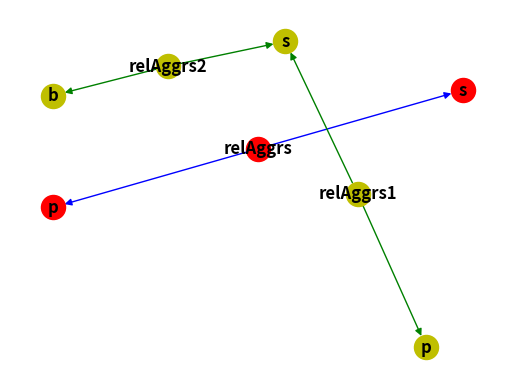

Write the Python code that produced this figure.

# --- imports ---
import networkx as nx
from networkx.algorithms import isomorphism
import matplotlib.pyplot as plt

# --- script ---

G_initial = nx.MultiDiGraph()
G_updated = nx.MultiDiGraph()

G_initial.add_nodes_from(
	[
	('p', {"name": "project", "type": "IfcProject"}),
	('relAggrs', {"type": "IfcRelAggregates"}),
	('s', {"name": "site"})
	]
)
G_updated.add_nodes_from(
	[
	('p', {"name": "project_new"}),
	('relAggrs1', {"type": "IfcRelAggregates"}),
	('s', {"name": "site2"}),
	('relAggrs2', {"type": "IfcRelAggregates"}),
	('b', {"name": "building", "type":"IfcBuilding"})
	]
)

G_initial.add_edges_from(
	[
		('relAggrs', 'p', 
			{'rel': 'IfcRelAggregates', 
			'id': '123abc456def', 
			'direction': 'relatingObject'}), 
		#('p', 'relAggrs1',  
		#	{'rel': 'IfcRelAggregates', 
		#	'id': '123abc456def', 
		#	'direction': 'aggregates'}),

		('relAggrs', 's', 
			{'rel': 'IfcRelAggregates', 
			'id': '123abc456def', 
			'direction': 'relatedObjects'}),
		#('s', 'relAggrs1', 
		#	{'rel': 'IfcRelAggregates', 
		#	'id': '123abc456def', 
		#	'direction': 'aggegating'})
	]
)

G_updated.add_edges_from(
	[
		('relAggrs1', 'p', 
			{'rel': 'IfcRelAggregates', 
			'id': '123abc456def', 
			'direction': 'relatingObject'}), 
		#('p', 'relAggrs1',  
		#	{'rel': 'IfcRelAggregates', 
		#	'id': '123abc456def', 
		#	'direction': 'aggregates'}),
		('relAggrs1', 's', 
			{'rel': 'IfcRelAggregates', 
			'id': '123abc456def', 
			'direction': 'relatedObjects'}),
		#('s', 'relAggrs1', 
		#	{'rel': 'IfcRelAggregates', 
		#	'id': '123abc456def', 
		#	'direction': 'aggegating'}),

		('relAggrs2', 's', 
			{'rel': 'IfcRelAggregates', 
			'id': '789abc789def', 
			'direction': 'relatingObject'}), 
		#( 's', 'relAggrs2',
		#	{'rel': 'IfcRelAggregates', 
		#	'id': '789abc789def', 
		#	'direction': 'aggregates'}),
		
		( 'relAggrs2', 'b',
			{'rel': 'IfcRelAggregates', 
			'id': '789abc789def', 
			'direction': 'aggregating'}),
		#( 'b', 'relAggrs2', 
		#	{'rel': 'IfcRelAggregates', 
		#	'id': '789abc789def', 
		#	'direction': 'aggregating'})

	]
)

print(G_initial.nodes.data)
print(G_updated.nodes.data)
print(G_initial.edges.data)
print(G_updated.edges.data)
#print(G_initial.adj)

plt.plot()
nx.draw(G_initial, with_labels=True, node_color = 'r', edge_color = 'b', font_weight='bold')
nx.draw(G_updated, with_labels=True, node_color = 'y', edge_color = 'g', font_weight='bold')
#plt.show()

# -- subgraph isomorphism
print('calculating subgraph isomorphism...')

GM1 = isomorphism.MultiDiGraphMatcher(G_initial, G_updated)
print('G_initial is isomorphic subgraph of G_updated: {}'.format(GM1.subgraph_is_isomorphic()))

GM2 = isomorphism.MultiDiGraphMatcher(G_updated ,G_initial)
print('G_updated is isomorphic subgraph of G_initial: {}'.format(GM2.subgraph_is_isomorphic()))

# node comparison
print('\nCalculating node matching')

nodes_init = G_initial.nodes.items()
nodes_updated = G_updated.nodes.items()

for node in nodes_init:
	print(node)
for node in nodes_updated:
	print(node)

# ToDo: Implement node-comparison with dunder __equl__ method
